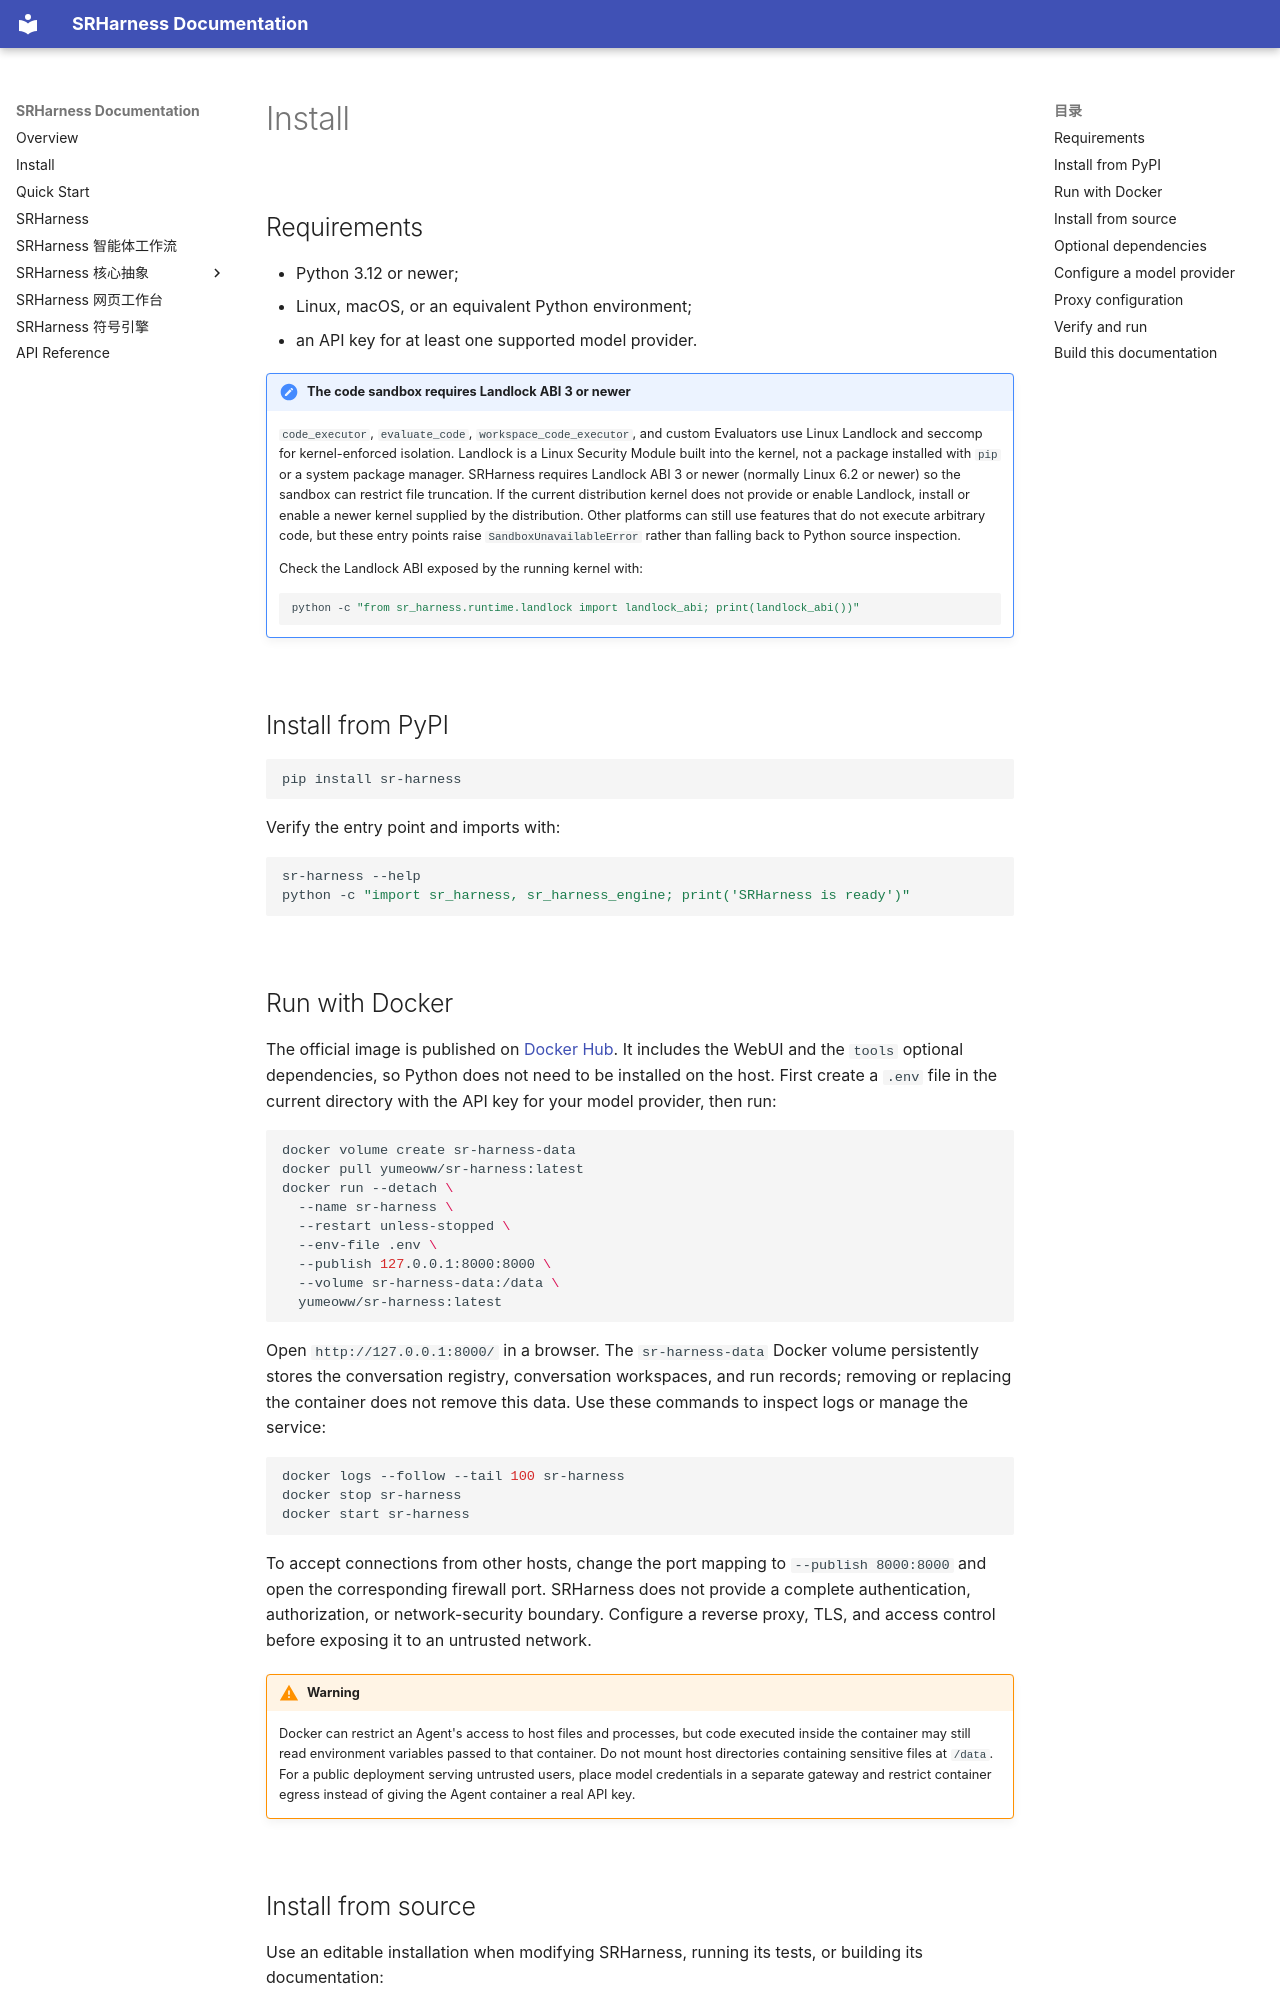

repository: yuzhTHU/SRHarness · page: install.en/index.html · generator: mkdocs

# Install

## Requirements

- Python 3.12 or newer;
- Linux, macOS, or an equivalent Python environment;
- an API key for at least one supported model provider.

!!! note "The code sandbox requires Landlock ABI 3 or newer"
    `code_executor`, `evaluate_code`, `workspace_code_executor`, and custom Evaluators use Linux Landlock and seccomp for kernel-enforced isolation. Landlock is a Linux Security Module built into the kernel, not a package installed with `pip` or a system package manager. SRHarness requires Landlock ABI 3 or newer (normally Linux 6.2 or newer) so the sandbox can restrict file truncation. If the current distribution kernel does not provide or enable Landlock, install or enable a newer kernel supplied by the distribution. Other platforms can still use features that do not execute arbitrary code, but these entry points raise `SandboxUnavailableError` rather than falling back to Python source inspection.

    Check the Landlock ABI exposed by the running kernel with:

    ```bash
    python -c "from sr_harness.runtime.landlock import landlock_abi; print(landlock_abi())"
    ```

## Install from PyPI

```bash
pip install sr-harness
```

Verify the entry point and imports with:

```bash
sr-harness --help
python -c "import sr_harness, sr_harness_engine; print('SRHarness is ready')"
```
